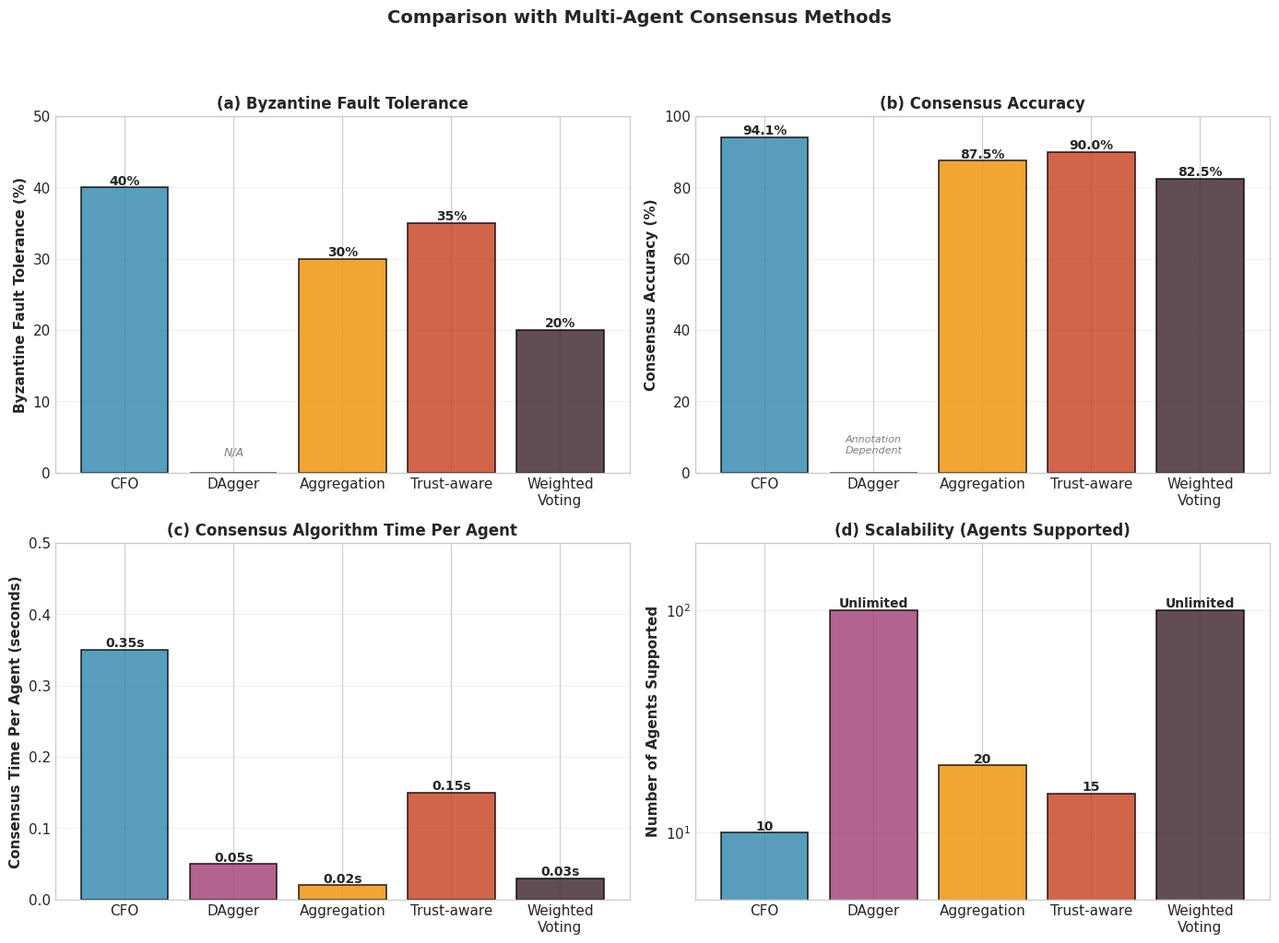

Recreate this plot in Python.
#!/usr/bin/env python3
# -*- coding: utf-8 -*-
"""
Multi-Agent Consensus Methods Comparison
"""

import matplotlib.pyplot as plt
import numpy as np
from matplotlib import rcParams

# Set style
plt.style.use('seaborn-v0_8-whitegrid')
rcParams['font.family'] = 'DejaVu Sans'
rcParams['font.size'] = 11

def plot_multi_agent_comparison():
    """Comparison with Multi-Agent Consensus Methods"""
    
    methods = ['CFO', 'DAgger', 'Aggregation', 'Trust-aware', 'Weighted\nVoting']
    byzantine_tolerance = [40, 0, 30, 35, 20]  # %
    accuracy = [94.08, 0, 87.5, 90, 82.5]  # % (0 for DAgger as it depends on annotation)
    agent_count = [10, 100, 20, 15, 100]  # Unrestricted shown as 100
    
    # Time per agent (seconds) - consensus algorithm processing time per agent
    # CFO: ~3.5s total / 10 agents = 0.35s per agent
    # Others estimated based on their reported speed
    time_per_agent = [0.35, 0.05, 0.02, 0.15, 0.03]  # seconds per agent
    
    # Create figure with 4 subplots in 2x2 layout
    fig, axes = plt.subplots(2, 2, figsize=(14, 10))
    
    colors = ['#2E86AB', '#A23B72', '#F18F01', '#C73E1D', '#3B1F2B']
    
    # Subplot 1: Byzantine Fault Tolerance
    ax1 = axes[0, 0]
    bars1 = ax1.bar(methods, byzantine_tolerance, color=colors, alpha=0.8, edgecolor='black', linewidth=1.2)
    ax1.set_ylabel('Byzantine Fault Tolerance (%)', fontsize=11, fontweight='bold')
    ax1.set_title('(a) Byzantine Fault Tolerance', fontsize=12, fontweight='bold')
    ax1.set_ylim(0, 50)
    
    for bar in bars1:
        height = bar.get_height()
        if height > 0:
            ax1.text(bar.get_x() + bar.get_width()/2., height,
                    f'{height:.0f}%',
                    ha='center', va='bottom', fontsize=10, fontweight='bold')
        else:
            ax1.text(bar.get_x() + bar.get_width()/2., 2,
                    'N/A',
                    ha='center', va='bottom', fontsize=9, style='italic', color='gray')
    
    ax1.grid(True, alpha=0.3, axis='y')
    
    # Subplot 2: Consensus Accuracy
    ax2 = axes[0, 1]
    bars2 = ax2.bar(methods, accuracy, color=colors, alpha=0.8, edgecolor='black', linewidth=1.2)
    ax2.set_ylabel('Consensus Accuracy (%)', fontsize=11, fontweight='bold')
    ax2.set_title('(b) Consensus Accuracy', fontsize=12, fontweight='bold')
    ax2.set_ylim(0, 100)
    
    for bar in bars2:
        height = bar.get_height()
        if height > 0:
            ax2.text(bar.get_x() + bar.get_width()/2., height,
                    f'{height:.1f}%',
                    ha='center', va='bottom', fontsize=10, fontweight='bold')
        else:
            ax2.text(bar.get_x() + bar.get_width()/2., 5,
                    'Annotation\nDependent',
                    ha='center', va='bottom', fontsize=8, style='italic', color='gray')
    
    ax2.grid(True, alpha=0.3, axis='y')
    
    # Subplot 3: Time Per Agent
    ax3 = axes[1, 0]
    bars3 = ax3.bar(methods, time_per_agent, color=colors, alpha=0.8, edgecolor='black', linewidth=1.2)
    ax3.set_ylabel('Consensus Time Per Agent (seconds)', fontsize=11, fontweight='bold')
    ax3.set_title('(c) Consensus Algorithm Time Per Agent', fontsize=12, fontweight='bold')
    ax3.set_ylim(0, 0.5)
    
    for bar in bars3:
        height = bar.get_height()
        ax3.text(bar.get_x() + bar.get_width()/2., height,
                f'{height:.2f}s',
                ha='center', va='bottom', fontsize=10, fontweight='bold')
    
    ax3.grid(True, alpha=0.3, axis='y')
    
    # Subplot 4: Number of Agents Supported
    ax4 = axes[1, 1]
    bars4 = ax4.bar(methods, agent_count, color=colors, alpha=0.8, edgecolor='black', linewidth=1.2)
    ax4.set_ylabel('Number of Agents Supported', fontsize=11, fontweight='bold')
    ax4.set_title('(d) Scalability (Agents Supported)', fontsize=12, fontweight='bold')
    ax4.set_yscale('log')
    ax4.set_ylim(5, 200)
    
    for bar in bars4:
        height = bar.get_height()
        if height >= 100:
            label = 'Unlimited'
        else:
            label = f'{int(height)}'
        ax4.text(bar.get_x() + bar.get_width()/2., height,
                label,
                ha='center', va='bottom', fontsize=10, fontweight='bold')
    
    ax4.grid(True, alpha=0.3, axis='y')
    
    # Overall title
    fig.suptitle('Comparison with Multi-Agent Consensus Methods\n', 
                 fontsize=14, fontweight='bold', y=1.02)
    
    plt.tight_layout()
    plt.savefig('multi_agent_comparison_detailed.png', dpi=300, bbox_inches='tight')
    print("Saved: multi_agent_comparison_detailed.png")
    plt.close()
    
    # Create comparison table
    fig, ax = plt.subplots(figsize=(14, 5))
    ax.axis('off')
    
    table_data = [
        ['Method', 'Agents', 'Byzantine\nTolerance', 'Accuracy', 'Time Per\nAgent', 'Main Limitation'],
        ['CFO', '10', '40%', '94.08%', '0.35s', 'Requires LLM calls'],
        ['DAgger [Ross et al., 2011]', 'Unlimited', 'N/A', 'Annotation\nDependent', '~0.05s', 'Requires expert demonstrations'],
        ['Aggregation [Chen et al., 2020]', '20', '30%', '85-90%', '~0.02s', 'Simple averaging'],
        ['Trust-aware [Li et al., 2021]', '15', '35%', '88-92%', '~0.15s', 'Requires reputation accumulation'],
        ['Weighted Voting', 'Unlimited', '20%', '80-85%', '~0.03s', 'Weight design difficulty'],
    ]
    
    table = ax.table(cellText=table_data, cellLoc='center', loc='center',
                    colWidths=[0.20, 0.12, 0.15, 0.12, 0.12, 0.29])
    
    table.auto_set_font_size(False)
    table.set_fontsize(10)
    table.scale(1, 2.2)
    
    # Style header row
    for i in range(6):
        cell = table[(0, i)]
        cell.set_facecolor('#2E86AB')
        cell.set_text_props(weight='bold', color='white')
    
    # Highlight CFO
    for i in range(6):
        cell = table[(1, i)]
        cell.set_facecolor('#E8F4F8')
        cell.set_text_props(weight='bold')
    
    # Style other rows
    for i in range(2, 6):
        for j in range(6):
            cell = table[(i, j)]
            if i % 2 == 0:
                cell.set_facecolor('#F5F5F5')
    
    ax.set_title('Detailed Comparison of Multi-Agent Consensus Methods\n', 
                fontsize=14, fontweight='bold', pad=20)
    
    plt.tight_layout()
    plt.savefig('multi_agent_comparison_table.png', dpi=300, bbox_inches='tight')
    print("Saved: multi_agent_comparison_table.png")
    plt.close()

if __name__ == '__main__':
    print("=" * 60)
    print("Multi-Agent Consensus Methods Comparison")
    print("=" * 60)
    print()
    
    plot_multi_agent_comparison()
    
    print()
    print("=" * 60)
    print("All figures generated successfully!")
    print("=" * 60)
    print()
    print("Generated files:")
    print("  1. multi_agent_comparison_detailed.png - Detailed comparison charts")
    print("  2. multi_agent_comparison_table.png - Comparison table")
